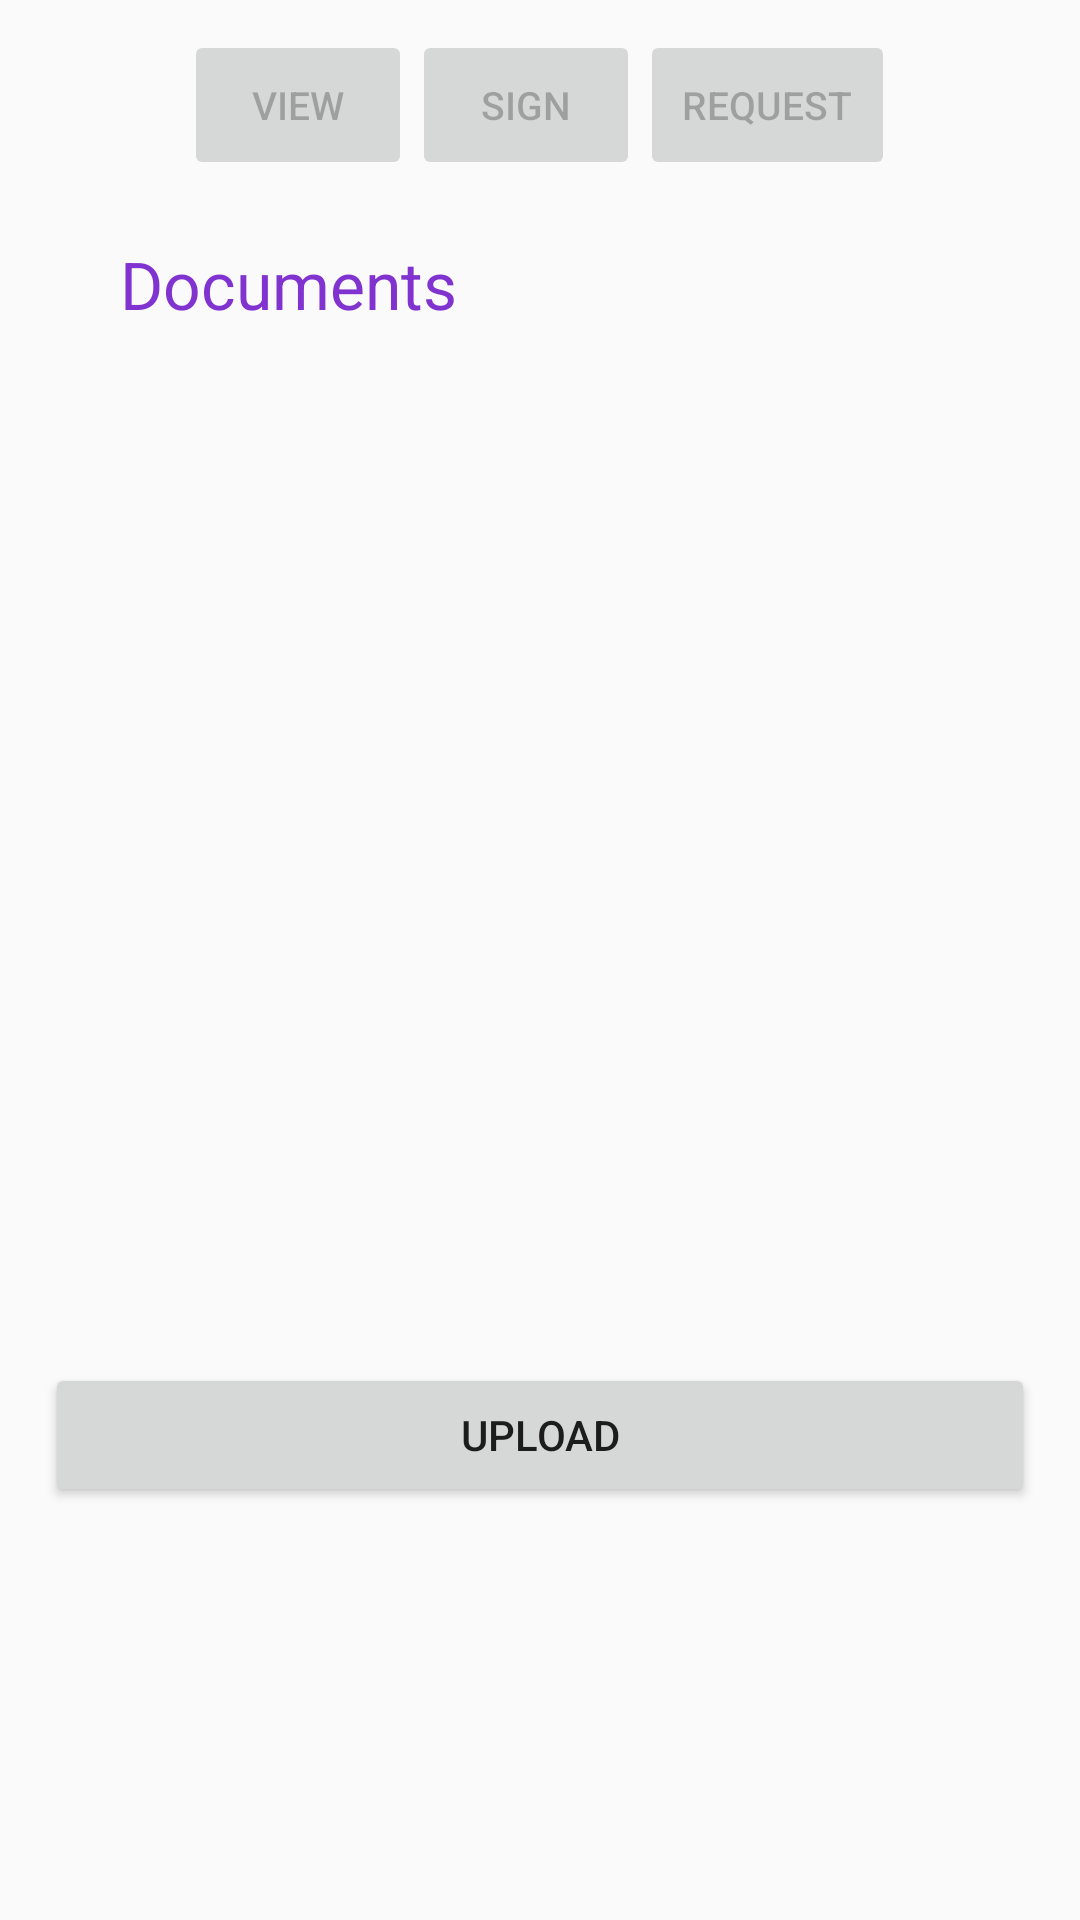

Here is an Android app screen rendered from its layout file. Give the layout XML and the strings, colors and styles it references.
<!-- AndroidManifest.xml: application theme AppTheme -->
<!-- res/layout/document_owner_list_activity.xml -->
<?xml version="1.0" encoding="utf-8"?>
<LinearLayout xmlns:android="http://schemas.android.com/apk/res/android"
    android:orientation="vertical" android:layout_width="match_parent"
    android:layout_height="match_parent">


        <LinearLayout
            android:orientation="vertical"
            android:layout_width="match_parent"
            android:layout_height="match_parent">

            <LinearLayout
                android:orientation="horizontal"
                android:layout_width="wrap_content"
                android:layout_height="wrap_content"
                android:layout_gravity="center_horizontal"
                android:paddingTop="10dp"
                android:paddingBottom="10dp">

                <Button
                    android:layout_width="76dp"
                    android:layout_height="50dp"
                    android:text="View"
                    android:textSize="13sp"
                    android:id="@+id/docOviewbutton"
                    android:layout_gravity="center_horizontal"
                    android:enabled="false" />

                <Button
                    android:layout_width="76dp"
                    android:layout_height="50dp"
                    android:text="Sign"
                    android:textSize="13sp"
                    android:id="@+id/docOsignbutton"
                    android:layout_gravity="center_horizontal"
                    android:enabled="false" />

                <Button
                    android:layout_width="85dp"
                    android:layout_height="50dp"
                    android:text="REQUEST"
                    android:textSize="13sp"
                    android:id="@+id/docOrequestbutton"
                    android:layout_gravity="center_horizontal"
                    android:enabled="false" />


            </LinearLayout>

            <TextView
                android:layout_width="fill_parent"
                android:layout_height="wrap_content"
                android:textAppearance="?android:attr/textAppearanceLarge"
                android:paddingLeft="?android:attr/expandableListPreferredItemPaddingLeft"
                android:textColor="#8133d0"
                android:paddingTop="10dp"
                android:paddingBottom="10dp"
                android:text="Documents"
                android:id="@+id/documentownerText" />

            <ListView
                android:id="@android:id/list"
                android:layout_width="fill_parent"
                android:layout_height="335dp"
                android:transcriptMode="alwaysScroll"
               />

            <Button
                android:layout_width="330dp"
                android:layout_height="wrap_content"
                android:text="Upload"
                android:id="@+id/documentownerlistUploadButton"
                android:layout_gravity="center_horizontal"/>


        </LinearLayout>

</LinearLayout>
<!-- resources referenced by this layout -->
<resources>
  <style name="AppTheme" parent="Theme.AppCompat.Light.DarkActionBar">
          
          <item name="colorPrimary">@color/colorPrimary</item>
          <item name="colorPrimaryDark">@color/colorPrimaryDark</item>
          <item name="colorAccent">@color/colorAccent</item>
      </style>
  <color name="colorPrimary">#7622cc</color>
  <color name="colorPrimaryDark">#50178c</color>
  <color name="colorAccent">#FF4081</color>
</resources>
